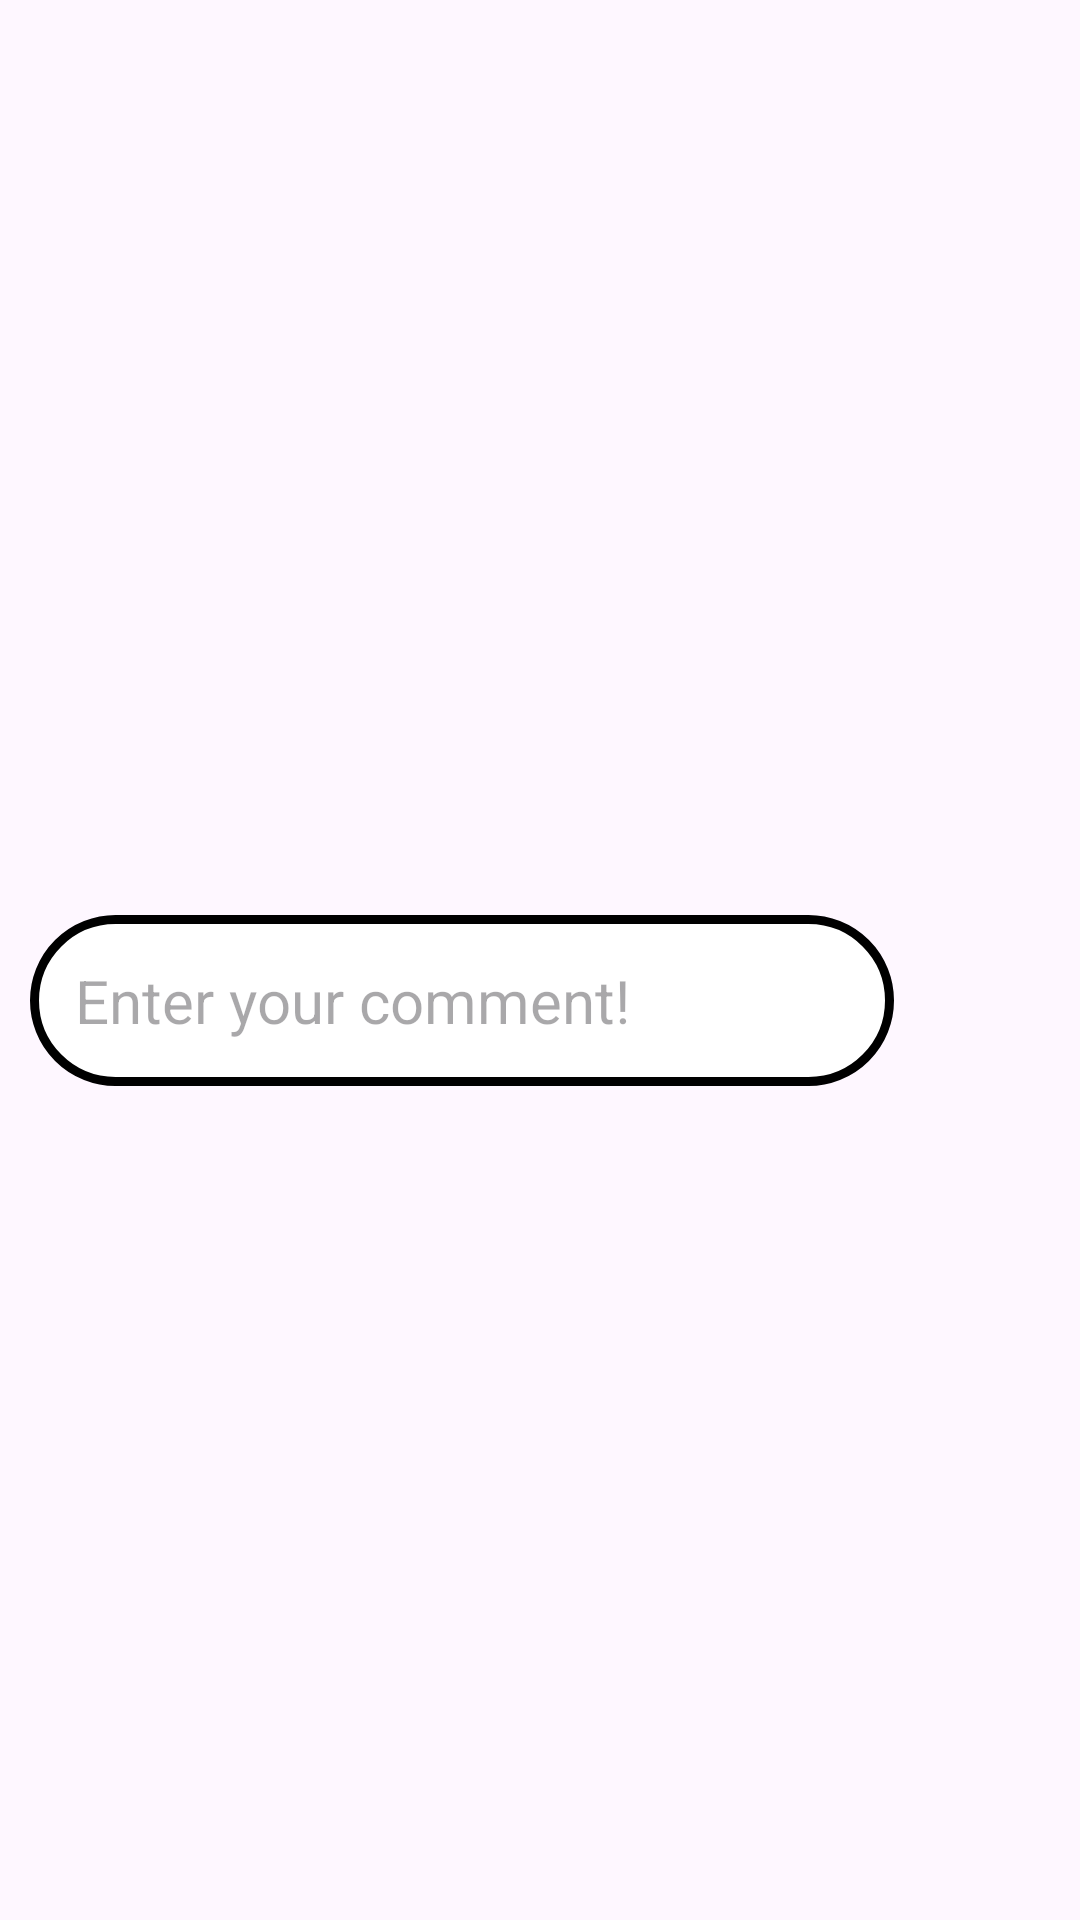

This screen was rendered from an Android layout file. Write that file and the resources it references.
<!-- AndroidManifest.xml: application theme Theme.PetCommunity -->
<!-- res/layout/alert_dialog_layout_2.xml -->
<?xml version="1.0" encoding="utf-8"?>
<androidx.constraintlayout.widget.ConstraintLayout
    xmlns:android="http://schemas.android.com/apk/res/android"
    android:layout_width="match_parent"
    android:layout_height="match_parent"
    xmlns:app="http://schemas.android.com/apk/res-auto">

    
    <androidx.recyclerview.widget.RecyclerView
        android:id="@+id/commentRecyclerView"
        android:layout_width="match_parent"
        android:layout_height="300dp"
        app:layout_constraintTop_toTopOf="parent"
        app:layout_constraintBottom_toTopOf="@+id/commentEditText"
        />

    
    <EditText
        android:id="@+id/commentEditText"
        android:layout_width="0dp"
        android:layout_height="wrap_content"
        app:layout_constraintTop_toBottomOf="@+id/commentRecyclerView"
        app:layout_constraintStart_toStartOf="parent"
        app:layout_constraintEnd_toStartOf="@+id/lnComment"
        android:background="@drawable/custom_button2"
        android:hint="Enter your comment!"
        android:layout_marginTop="5dp"
        android:layout_marginLeft="10dp"
        android:padding="15dp"
        android:textSize="20dp"
        />
    <LinearLayout
        android:id="@+id/lnComment"
        android:layout_width="62dp"
        android:layout_height="62dp"
        android:gravity="center"
        app:layout_constraintTop_toBottomOf="@+id/commentRecyclerView"
        app:layout_constraintEnd_toEndOf="parent">
    
    <Button
        android:id="@+id/addCommentButton"
        android:layout_width="40dp"
        android:layout_height="40dp"
        android:background="@drawable/baseline_send_24"
        app:backgroundTint="@color/blue"
        />
    </LinearLayout>
</androidx.constraintlayout.widget.ConstraintLayout>
<!-- resources referenced by this layout -->
<resources>
  <color name="blue">#87b9d2</color>
  <!-- drawable custom_button2 (drawable) -->
  <?xml version="1.0" encoding="utf-8"?>
  <shape android:shape="rectangle"
      xmlns:android="http://schemas.android.com/apk/res/android">
      <size android:width="100dp"
          android:height="43dp"/>
      <gradient android:startColor="#FFFFFF"
          android:endColor="#FFFFFF"/>
      <corners android:radius="30dp"/>
      <stroke android:color="#000000"
          android:width="3dp"/>
  </shape>
  <style name="Theme.PetCommunity" parent="Base.Theme.PetCommunity" />
  <style name="Base.Theme.PetCommunity" parent="Theme.Material3.DayNight.NoActionBar">
          
          
      </style>
</resources>
